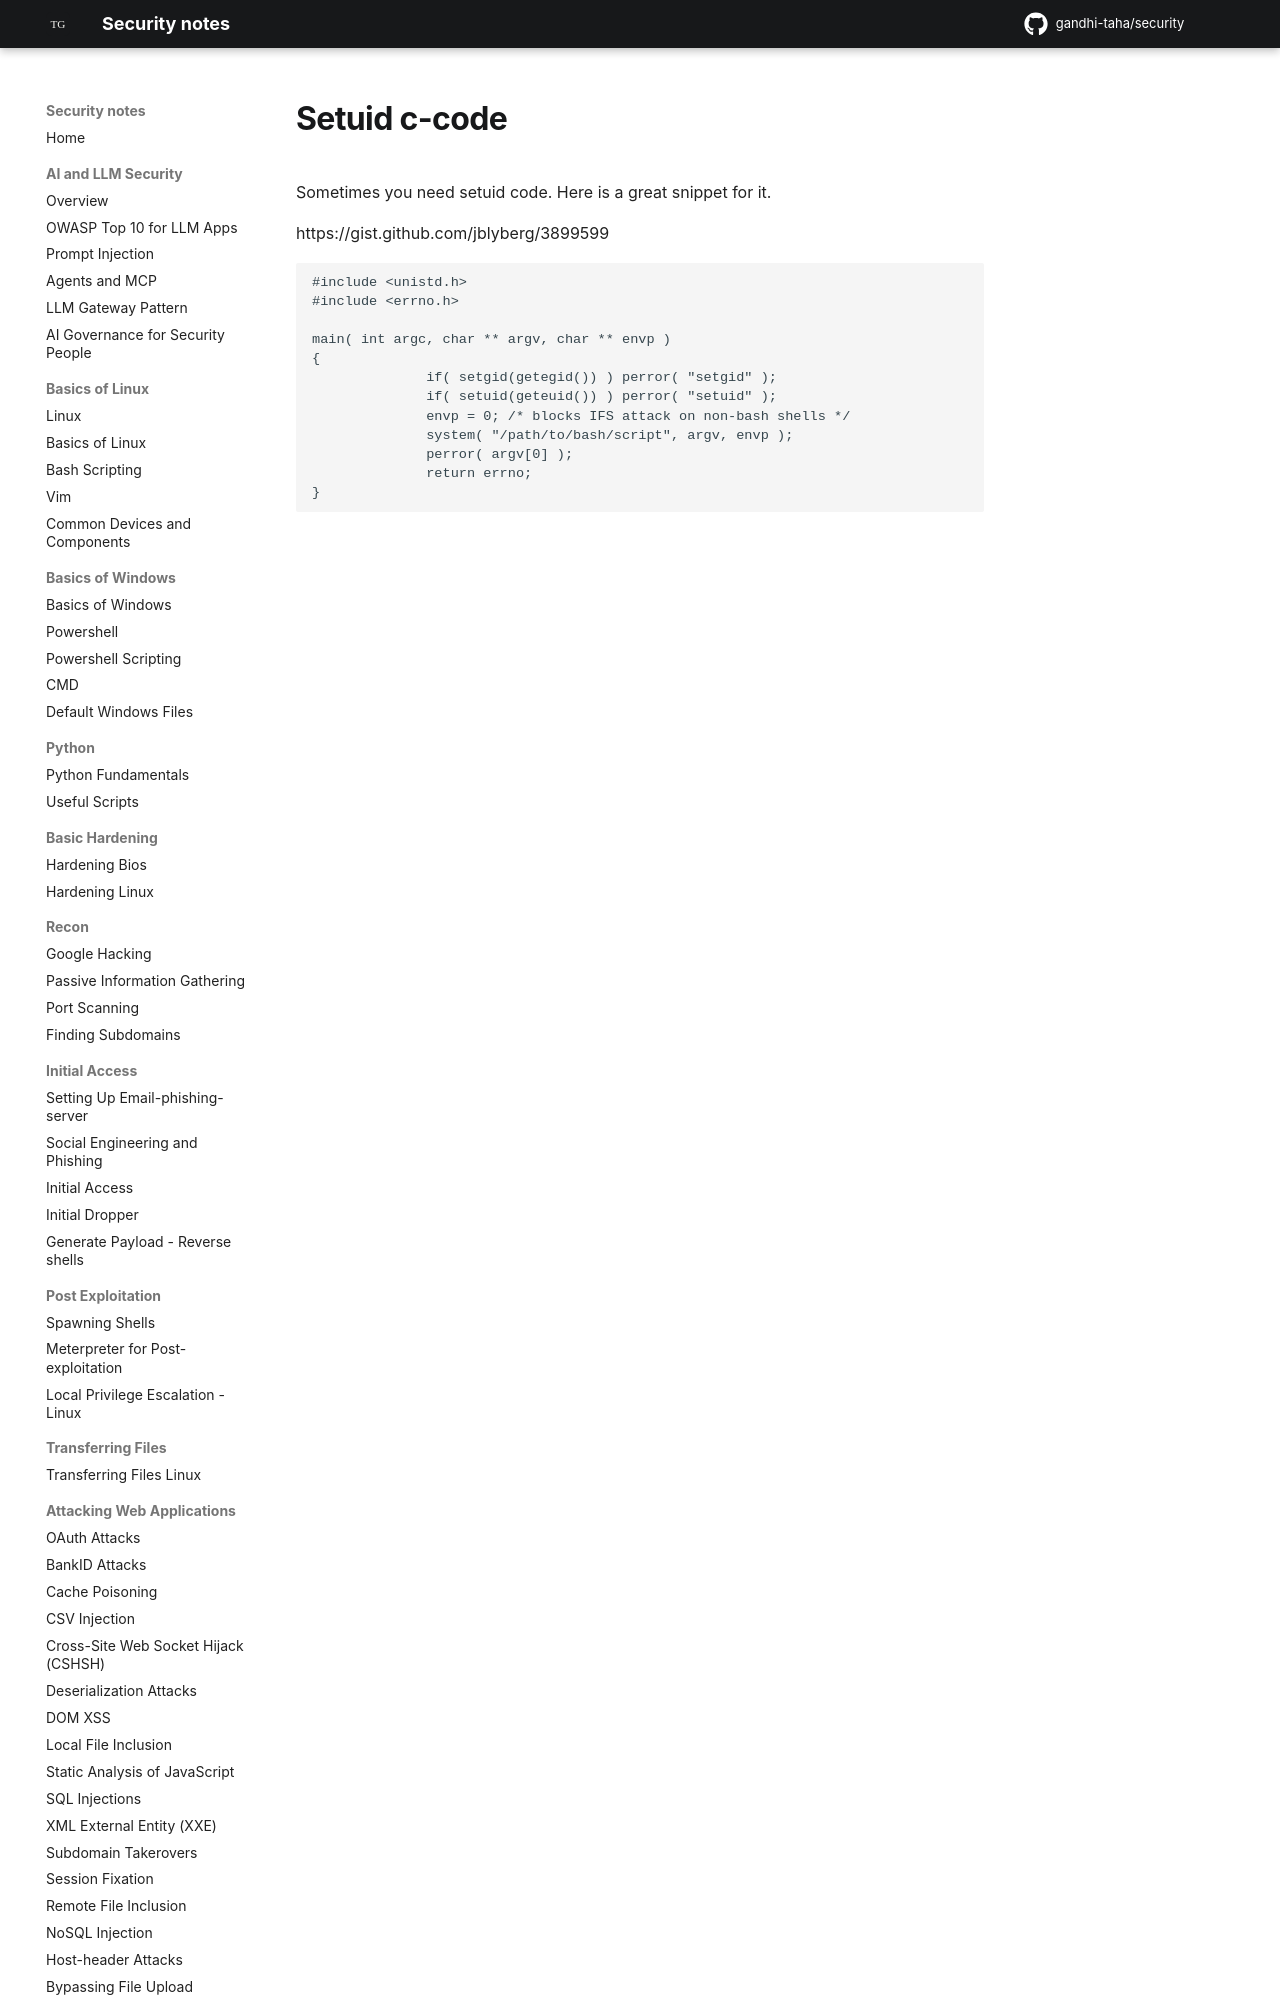

repository: gandhi-taha/security · page: random_tips_and_tricks/setuid_c-code/index.html · generator: mkdocs

# Setuid c-code



Sometimes you need setuid code. Here is a great snippet for it.

https://gist.github.com/jblyberg/3899599

```
#include <unistd.h>
#include <errno.h>

main( int argc, char ** argv, char ** envp )
{
              if( setgid(getegid())
